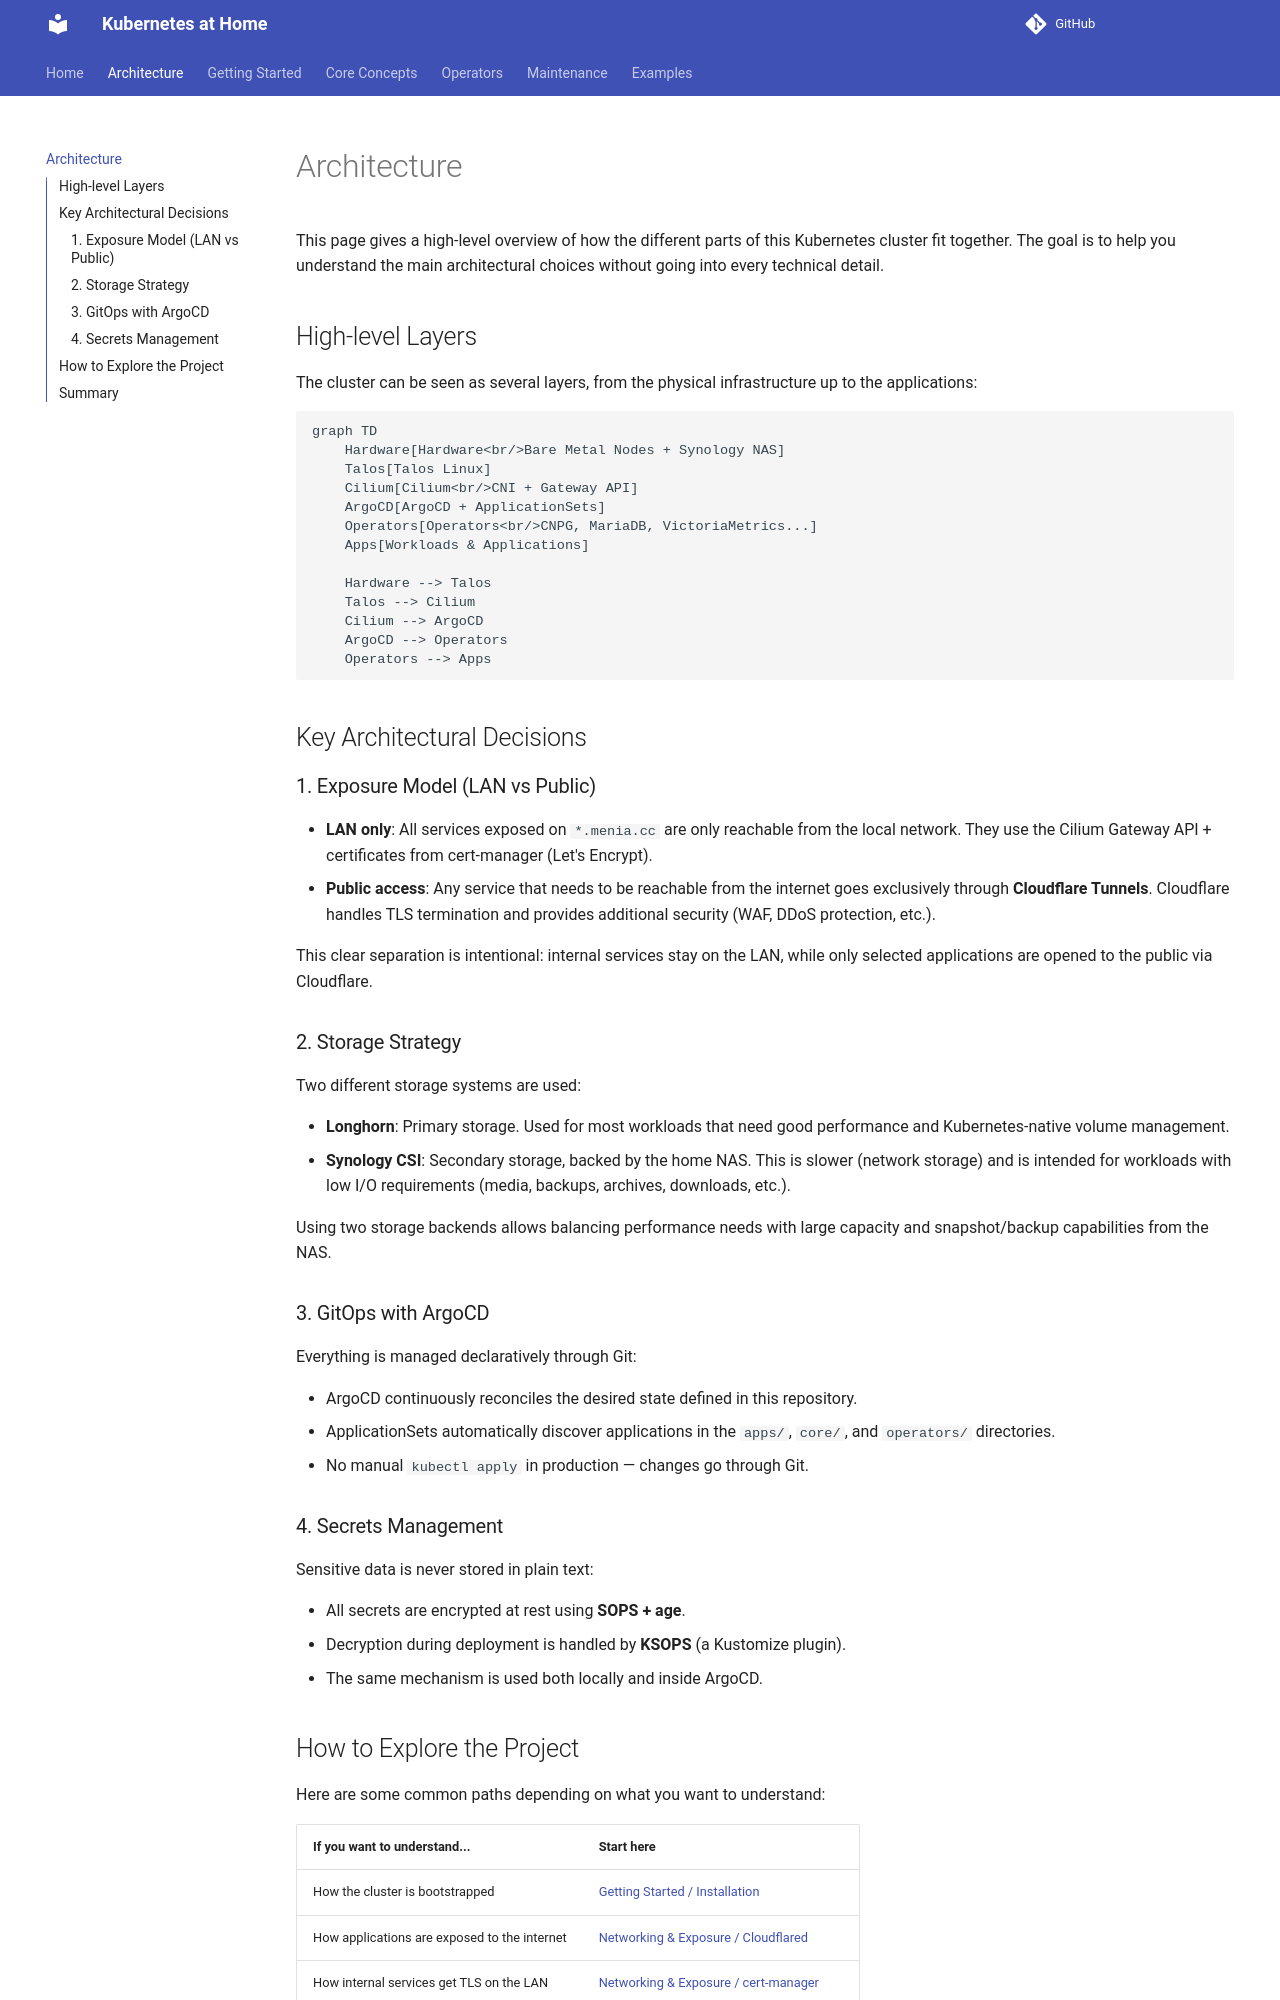

repository: o-be-one/kubernetes-at-home · page: Architecture/index.html · generator: mkdocs

# Architecture

This page gives a high-level overview of how the different parts of this Kubernetes cluster fit together. The goal is to help you understand the main architectural choices without going into every technical detail.

## High-level Layers

The cluster can be seen as several layers, from the physical infrastructure up to the applications:

```mermaid
graph TD
    Hardware[Hardware<br/>Bare Metal Nodes + Synology NAS]
    Talos[Talos Linux]
    Cilium[Cilium<br/>CNI + Gateway API]
    ArgoCD[ArgoCD + ApplicationSets]
    Operators[Operators<br/>CNPG, MariaDB, VictoriaMetrics...]
    Apps[Workloads & Applications]

    Hardware --> Talos
    Talos --> Cilium
    Cilium --> ArgoCD
    ArgoCD --> Operators
    Operators --> Apps
```

## Key Architectural Decisions

### 1. Exposure Model (LAN vs Public)

- **LAN only**: All services exposed on `*.menia.cc` are only reachable from the local network. They use the Cilium Gateway API + certificates from cert-manager (Let's Encrypt).
- **Public access**: Any service that needs to be reachable from the internet goes exclusively through **Cloudflare Tunnels**. Cloudflare handles TLS termination and provides additional security (WAF, DDoS protection, etc.).

This clear separation is intentional: internal services stay on the LAN, while only selected applications are opened to the public via Cloudflare.

### 2. Storage Strategy

Two different storage systems are used:

- **Longhorn**: Primary storage. Used for most workloads that need good performance and Kubernetes-native volume management.
- **Synology CSI**: Secondary storage, backed by the home NAS. This is slower (network storage) and is intended for workloads with low I/O requirements (media, backups, archives, downloads, etc.).

Using two storage backends allows balancing performance needs with large capacity and snapshot/backup capabilities from the NAS.

### 3. GitOps with ArgoCD

Everything is managed declaratively through Git:

- ArgoCD continuously reconciles the desired state defined in this repository.
- ApplicationSets automatically discover applications in the `apps/`, `core/`, and `operators/` directories.
- No manual `kubectl apply` in production — changes go through Git.

### 4. Secrets Management

Sensitive data is never stored in plain text:

- All secrets are encrypted at rest using **SOPS + age**.
- Decryption during deployment is handled by **KSOPS** (a Kustomize plugin).
- The same mechanism is used both locally and inside ArgoCD.
